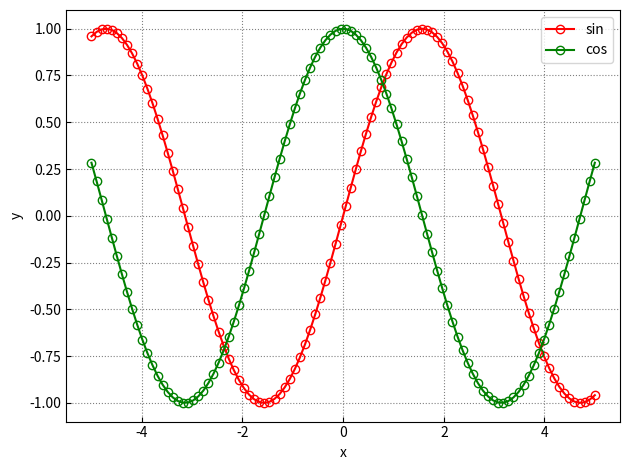

The script that saved this image:
'matplotlib 相关'

import numpy as np
import matplotlib.pyplot as plt
import matplotlib.cm as cm
from matplotlib import font_manager
import pandas as pd

plt.rcParams['xtick.direction'] = 'in' #将tick放入内内侧
plt.rcParams['ytick.direction'] = 'in'

def setup_paper_figure():
    '论文绘图样式'
    plt.rc('font',family='Times New Roman')
    plt.rcParams['mathtext.fontset'] = 'custom'
    plt.rcParams['mathtext.rm'] = 'Times New Roman'
    plt.rcParams['mathtext.it'] = 'Times New Roman:italic'
    plt.rcParams['mathtext.bf'] = 'Times New Roman:bold'

mp_colors=['r','g','b','m','c','y',
        'orange','lime','forestgreen','slategrey','royalblue',
        'pink','magenta','blueviolet',
        'coral','olive','cadetblue','lightskyblue','darkseagreen',
        'navy','thistle','darkcyan',]

mp_linestyles = ['-','--',':','-.']
mp_markers_filled = {'o','v','^','<','>'}
mp_markers = ['o','v','^','<','>','x','+']

def get_session_value(session:dict,values:list,key):
    '返回 key 对应的唯一值'
    try:
        return session[key]
    except KeyError:
        pass
    i = len(session)
    i %= len(values)
    ans = values[i]
    session[key] = ans
    return ans

GLB_SESSION = {}

def get_session_color(key,session=GLB_SESSION)->str:
    return get_session_value(session.setdefault('color',{}),mp_colors,key)

def get_session_linestyle(key,session=GLB_SESSION)->str:
    return get_session_value(session.setdefault('linestyle',{}),mp_linestyles,key)

def get_session_marker(key,session=GLB_SESSION)->str:
    return get_session_value(session.setdefault('marker',{}),mp_markers,key)

def plot_fin(show=True,tight=True):
    plt.grid(True,which='major',linestyle=':',color='gray')
    plt.grid(True,which='minor',linestyle=':',color=(0.7,0.7,0.7))
    if tight:plt.tight_layout()
    if show:plt.show()

def plot(*a,
    xlabel=None,ylabel=None,label=None,
    color=None,linestyle=None,marker=None,
    color_key=None,linestyle_key=None,marker_key=None,
    logx=False,logy=False,
    **k):
    color_key = color_key or label
    color = color or get_session_color(color_key)
    if linestyle is None:
        if linestyle_key is not None:
            linestyle = get_session_linestyle(linestyle_key)
        else:
            linestyle = '-'
    if marker is None:
        if marker_key is not None:
            marker = get_session_marker(marker_key)
        else:
            marker = 'o'
    if marker == 'none':
        marker = None
    ka = dict(linestyle=linestyle,marker=marker,color=color,label=label)
    if marker in mp_markers_filled:
        ka['markerfacecolor'] = 'none'
    k.update(ka)
    plt.plot(*a,**k)
    if xlabel:plt.xlabel(xlabel)
    if ylabel:plt.ylabel(ylabel)
    if logx:plt.xscale('log',base=10)
    if logy:plt.yscale('log',base=10)

def plot_df(df,xkey:str,ykey:str,**k):
    '绘制 df 中的数据，df 为字典构成的列表'
    df = pd.DataFrame(df)
    x = np.asarray(df[xkey])
    y = np.asarray(df[ykey])
    k.setdefault('xlabel',xkey)
    k.setdefault('ylabel',ykey)
    plot(x,y,**k)

def _test():
    x = np.linspace(-5,5,100)
    for func in ('sin','cos'):
        f = getattr(np,func)
        y = f(x)
        plot(x,y,label=func,xlabel='x',ylabel='y')
    plt.legend()
    plot_fin()

if __name__ == '__main__':
    _test()
